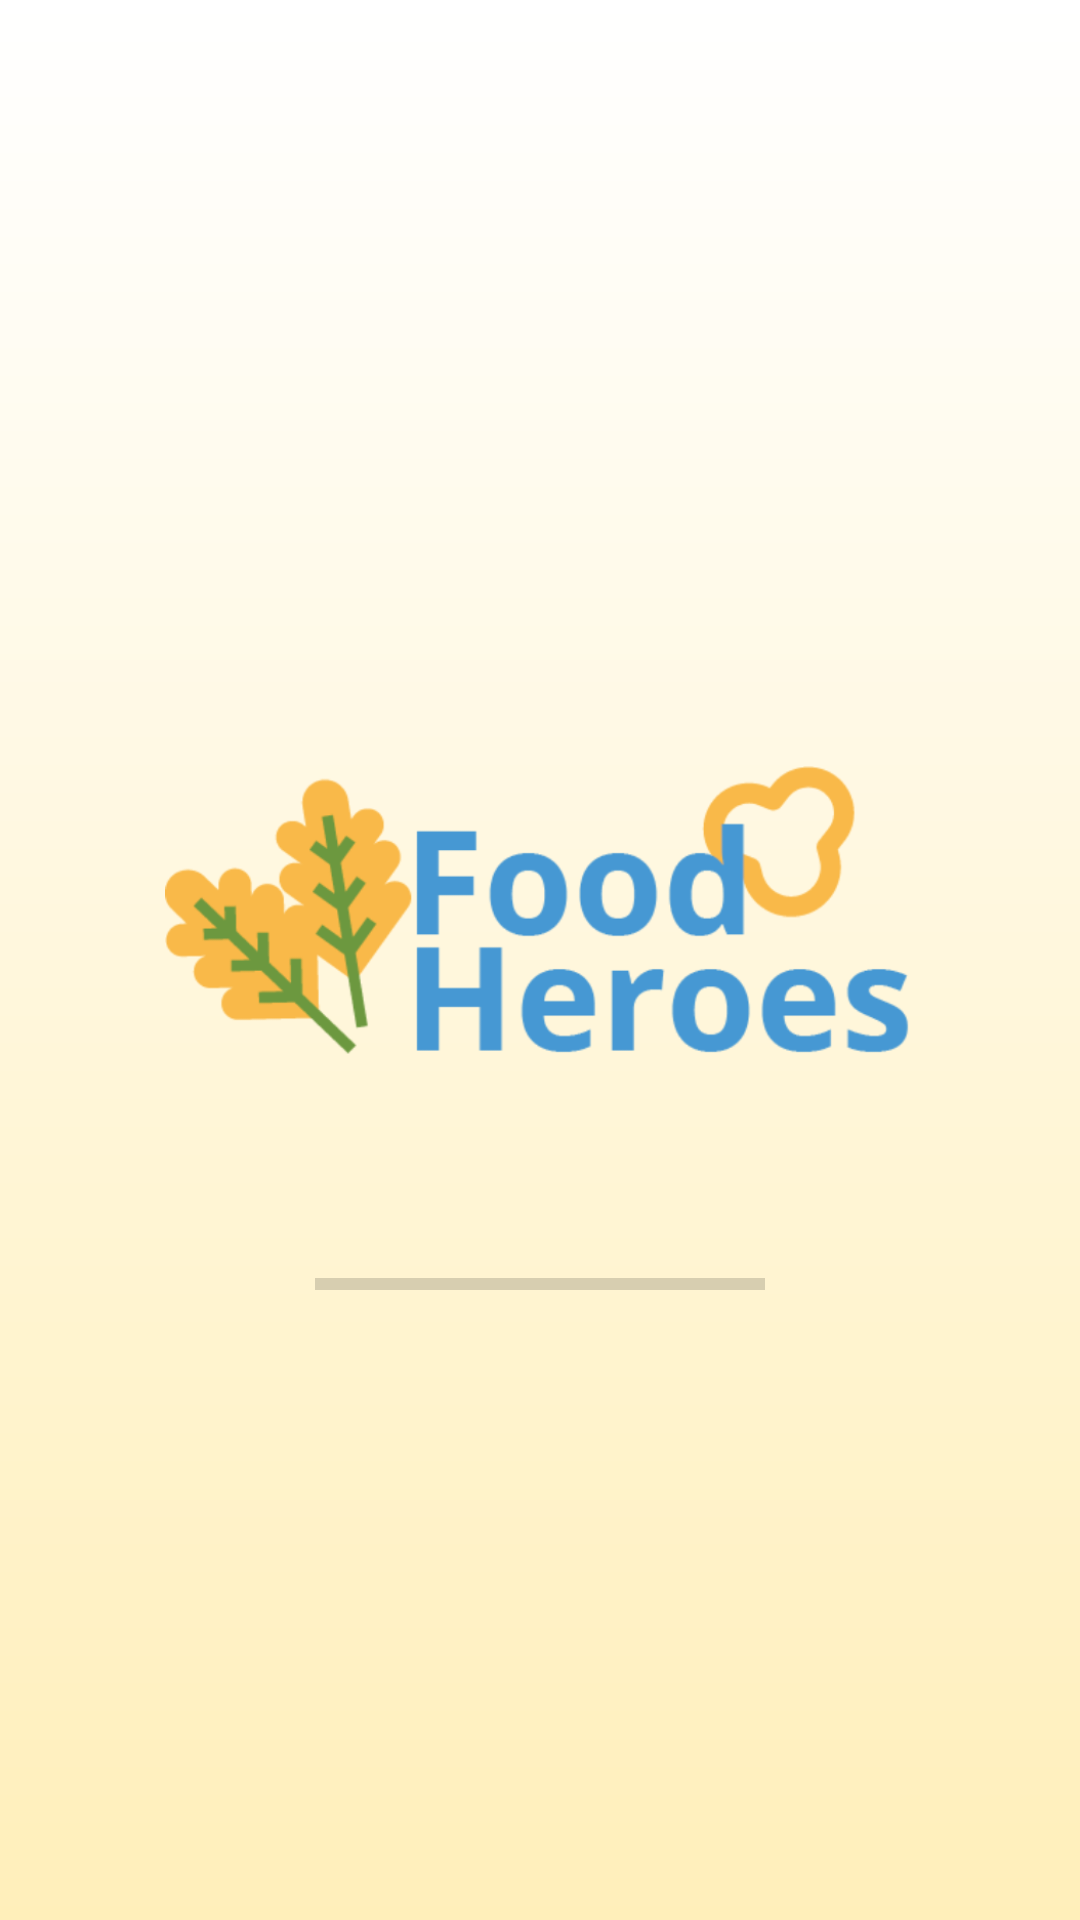

Here is an Android app screen rendered from its layout file. Give the layout XML and the strings, colors and styles it references.
<!-- AndroidManifest.xml: application theme AppTheme -->
<!-- res/layout/activity_splash.xml -->
<?xml version="1.0" encoding="utf-8"?>
<androidx.constraintlayout.widget.ConstraintLayout xmlns:android="http://schemas.android.com/apk/res/android"
    xmlns:app="http://schemas.android.com/apk/res-auto"
    xmlns:tools="http://schemas.android.com/tools"
    android:layout_width="match_parent"
    android:layout_height="match_parent"
    android:background="@drawable/bg_splash"
    tools:context=".Relawan.Activities.SplashActivity">

    <ImageView
        android:id="@+id/imgSplash"
        android:layout_width="250dp"
        android:layout_height="120dp"
        android:src="@drawable/logo_food_heroes"
        app:layout_constraintTop_toTopOf="parent"
        app:layout_constraintStart_toStartOf="parent"
        app:layout_constraintEnd_toEndOf="parent"
        android:layout_marginTop="250dp"/>

        <ProgressBar
            android:id="@+id/splashProgress"
            style="?android:attr/progressBarStyleHorizontal"
            android:layout_width="150dp"
            android:layout_height="wrap_content"
            android:layout_marginTop="50dp"
            app:layout_constraintStart_toStartOf="parent"
            app:layout_constraintEnd_toEndOf="parent"
            app:layout_constraintTop_toBottomOf="@id/imgSplash"/>


</androidx.constraintlayout.widget.ConstraintLayout>
<!-- resources referenced by this layout -->
<resources>
  <!-- drawable bg_splash (drawable) -->
  <?xml version="1.0" encoding="utf-8"?>
  <shape xmlns:android="http://schemas.android.com/apk/res/android">
  
      <gradient
          android:startColor="@color/bg_splash_start"
          android:endColor="@color/bg_splash_end"
          android:angle="90"/>
  
  
  </shape>
  <!-- drawable logo_food_heroes: png bitmap (drawable, 60964 bytes) -->
  <style name="AppTheme" parent="Theme.AppCompat.Light.NoActionBar">
          
          <item name="colorPrimary">@color/colorPrimary</item>
          <item name="colorPrimaryDark">@color/colorPrimaryDark</item>
          <item name="colorAccent">@color/colorAccent</item>
      </style>
  <color name="bg_splash_start">#FFEFBA</color>
  <color name="bg_splash_end">#FFFFFF</color>
  <color name="colorPrimary">#008577</color>
  <color name="colorPrimaryDark">#e5e5ea</color>
  <color name="colorAccent">#D81B60</color>
</resources>
